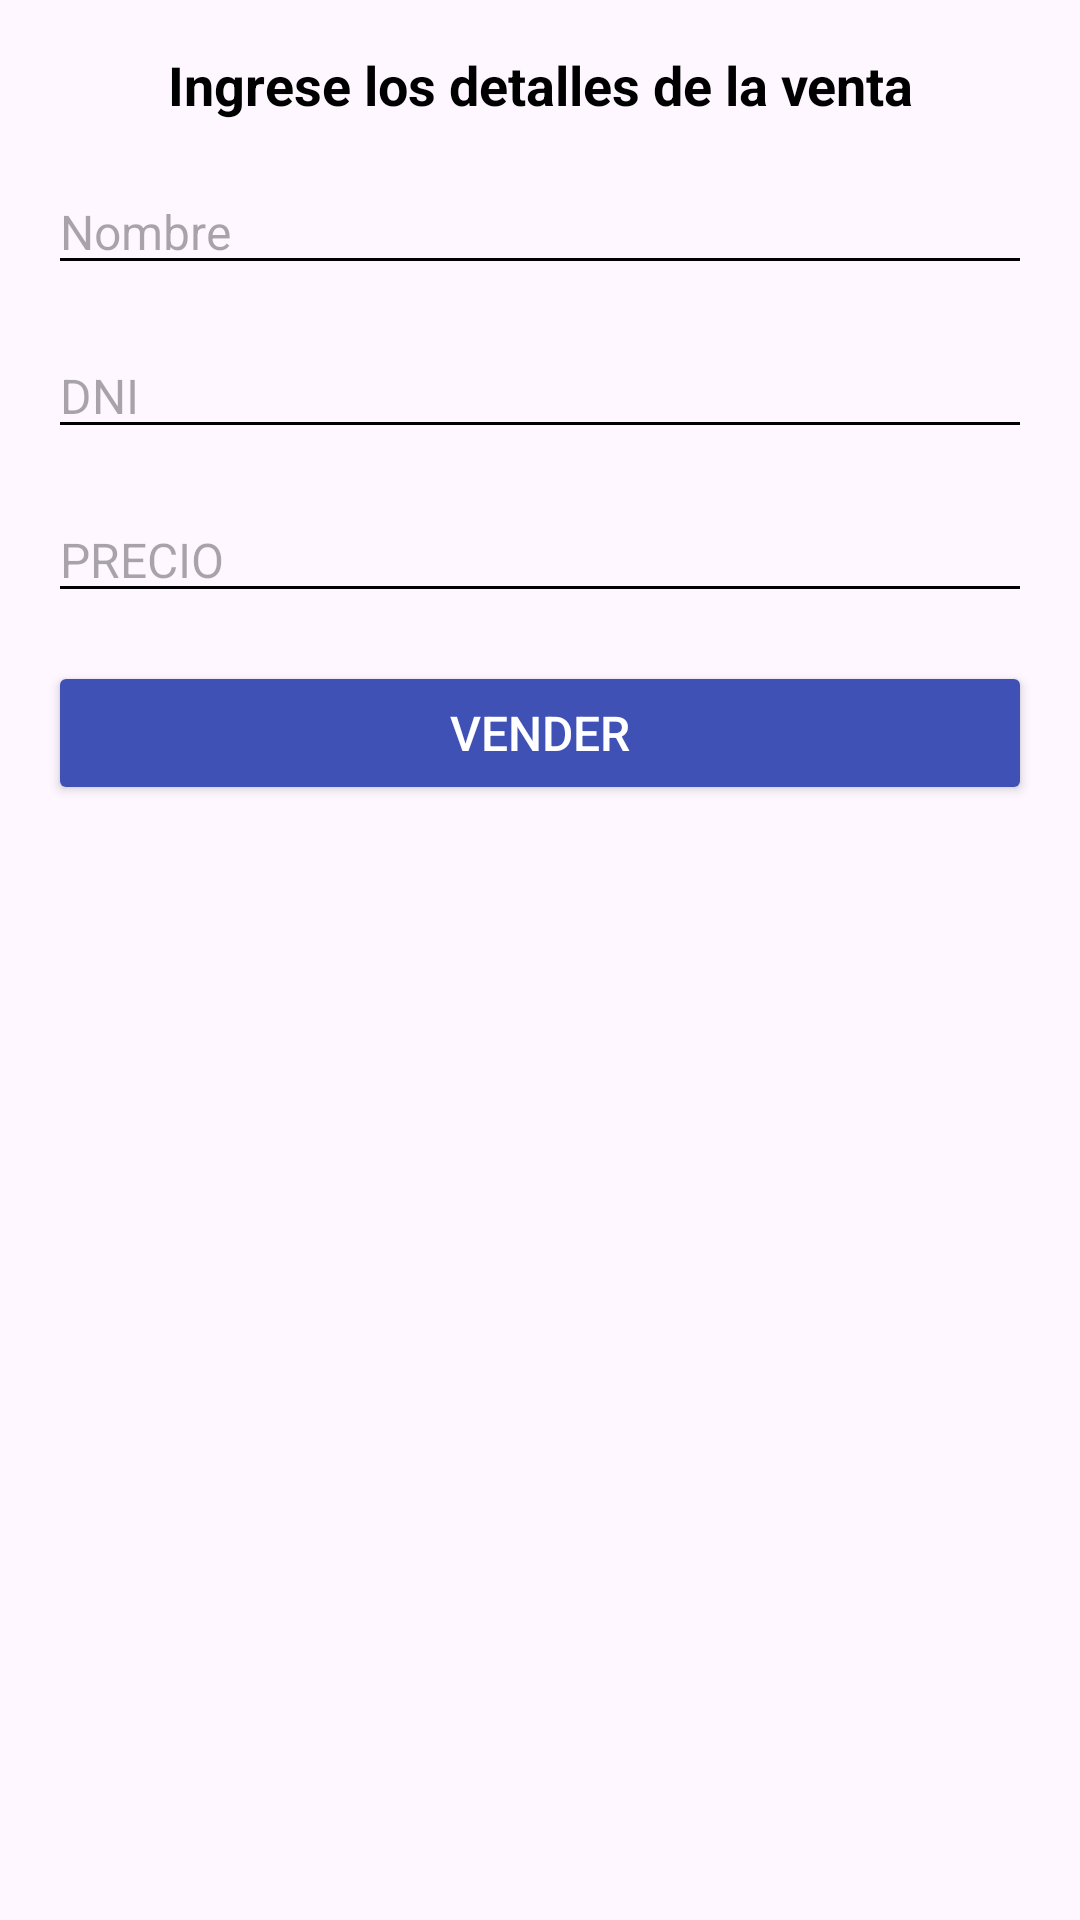

Here is an Android app screen rendered from its layout file. Give the layout XML and the strings, colors and styles it references.
<!-- AndroidManifest.xml: application theme Theme.ENTREGABLE02 -->
<!-- res/layout/floating_sales_form.xml -->
<LinearLayout xmlns:android="http://schemas.android.com/apk/res/android"
    android:layout_width="match_parent"
    android:layout_height="wrap_content"
    android:orientation="vertical"
    android:padding="16dp">

    <TextView
        android:layout_width="match_parent"
        android:layout_height="wrap_content"
        android:text="Ingrese los detalles de la venta"
        android:textSize="18sp"
        android:textStyle="bold"
        android:textColor="@android:color/black"
        android:gravity="center"/>

    <EditText
        android:id="@+id/nombreEditText"
        android:layout_width="match_parent"
        android:layout_height="wrap_content"
        android:layout_marginTop="16dp"
        android:backgroundTint="@color/black"
        android:hint="Nombre"
        android:textSize="16sp"/>

    <EditText
        android:id="@+id/dniEditText"
        android:layout_width="match_parent"
        android:layout_height="wrap_content"
        android:layout_marginTop="16dp"
        android:backgroundTint="@color/black"
        android:hint="DNI"
        android:textSize="16sp"/>
    <EditText
        android:id="@+id/precioEditText"
        android:layout_width="match_parent"
        android:layout_height="wrap_content"
        android:layout_marginTop="16dp"
        android:backgroundTint="@color/black"
        android:hint="PRECIO"
        android:textSize="16sp"/>

    <Button
        android:id="@+id/venderButton"
        android:layout_width="match_parent"
        android:layout_height="wrap_content"
        android:layout_marginTop="16dp"
        android:text="Vender"
        android:textSize="16sp"
        android:textColor="@android:color/white"
        android:backgroundTint="@color/galgo"/>
</LinearLayout>
<!-- resources referenced by this layout -->
<resources>
  <color name="black">#FF000000</color>
  <color name="galgo">#3F51B5</color>
  <style name="Theme.ENTREGABLE02" parent="Base.Theme.ENTREGABLE02" />
  <style name="Base.Theme.ENTREGABLE02" parent="Theme.Material3.DayNight.NoActionBar">
          
          
      </style>
</resources>
